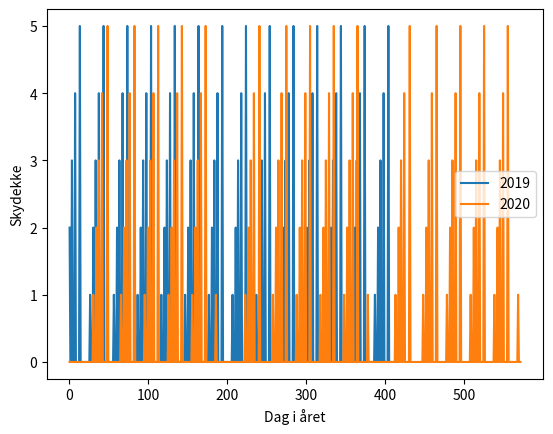

Reproduce this figure in Python.
import matplotlib.pyplot as plt


# Funksjonen for å finne antall penværsdager basert på gjennomsnittlig skydekke
def antall_penværsdager(skydekke):
    antall_penværsdager = 0

    for skydekke_verdi in skydekke:
        if skydekke_verdi <= 3:
            antall_penværsdager += 1

    return antall_penværsdager

# Manuell inndata av skydekke for hvert år
skydekke_datasett = {
    2019: [2, 0, 0, 3, 0, 0, 0, 4, 0, 0, 0, 0, 0, 5, 0, 0, 0, 0, 0, 0, 0, 0, 0, 0, 0, 0, 1, 0, 0, 0, 2, 0, 0, 3, 0, 0, 0, 4, 0, 0, 0, 0, 0, 5, 0, 0, 0, 0, 0, 0, 0, 0, 0, 0, 0, 0, 1, 0, 0, 0, 2, 0, 0, 3, 0, 0, 0, 4, 0, 0, 0, 0, 0, 5, 0, 0, 0, 0, 0, 0, 0, 0, 0, 0, 0, 0, 1, 0, 0, 0, 2, 0, 0, 3, 0, 0, 0, 4, 0, 0, 0, 0, 0, 5, 0, 0, 0, 0, 0, 0, 0, 0, 0, 0, 0, 0, 1, 0, 0, 0, 2, 0, 0, 3, 0, 0, 0, 4, 0, 0, 0, 0, 0, 5, 0, 0, 0, 0, 0, 0, 0, 0, 0, 0, 0, 0, 1, 0, 0, 0, 2, 0, 0, 3, 0, 0, 0, 4, 0, 0, 0, 0, 0, 5, 0, 0, 0, 0, 0, 0, 0, 0, 0, 0, 0, 0, 1, 0, 0, 0, 2, 0, 0, 3, 0, 0, 0, 4, 0, 0, 0, 0, 0, 5, 0, 0, 0, 0, 0, 0, 0, 0, 0, 0, 0, 0, 1, 0, 0, 0, 2, 0, 0, 3, 0, 0, 0, 4, 0, 0, 0, 0, 0, 5, 0, 0, 0, 0, 0, 0, 0, 0, 0, 0, 0, 0, 1, 0, 0, 0, 2, 0, 0, 3, 0, 0, 0, 4, 0, 0, 0, 0, 0, 5, 0, 0, 0, 0, 0, 0, 0, 0, 0, 0, 0, 0, 1, 0, 0, 0, 2, 0, 0, 3, 0, 0, 0, 4, 0, 0, 0, 0, 0, 5, 0, 0, 0, 0, 0, 0, 0, 0, 0, 0, 0, 0, 1, 0, 0, 0, 2, 0, 0, 3, 0, 0, 0, 4, 0, 0, 0, 0, 0, 5, 0, 0, 0, 0, 0, 0, 0, 0, 0, 0, 0, 0, 1, 0, 0, 0, 2, 0, 0, 3, 0, 0, 0, 4, 0, 0, 0, 0, 0, 5, 0, 0, 0, 0, 0, 0, 0, 0, 0, 0, 0, 0, 1, 0, 0, 0, 2, 0, 0, 3, 0, 0, 0, 4, 0, 0, 0, 0, 0, 5, 0, 0, 0, 0, 0, 0, 0, 0, 0, 0, 0, 0, 1, 0, 0, 0, 2, 0, 0, 3, 0, 0, 0, 4, 0, 0, 0, 0, 0, 5, 0, 0, 0, 0, 0, 0, 0, 0, 0, 0, 0, 0],
    2020: [0, 0, 0, 0, 0, 0, 0, 0, 0, 0, 0, 0, 0, 0, 0, 0, 0, 0, 0, 0, 0, 0, 0, 0, 0, 0, 0, 0, 0, 0, 1, 0, 0, 0, 2, 0, 0, 3, 0, 0, 0, 4, 0, 0, 0, 0, 0, 0, 5, 0, 0, 0, 0, 0, 0, 0, 0, 0, 0, 0, 0, 0, 0, 0, 0, 1, 0, 0, 0, 2, 0, 0, 3, 0, 0, 0, 4, 0, 0, 0, 0, 0, 5, 0, 0, 0, 0, 0, 0, 0, 0, 0, 0, 0, 0, 1, 0, 0, 0, 2, 0, 0, 3, 0, 0, 0, 4, 0, 0, 0, 0, 0, 5, 0, 0, 0, 0, 0, 0, 0, 0, 0, 0, 0, 0, 1, 0, 0, 0, 2, 0, 0, 3, 0, 0, 0, 4, 0, 0, 0, 0, 0, 5, 0, 0, 0, 0, 0, 0, 0, 0, 0, 0, 0, 0, 1, 0, 0, 0, 2, 0, 0, 3, 0, 0, 0, 4, 0, 0, 0, 0, 0, 5, 0, 0, 0, 0, 0, 0, 0, 0, 0, 0, 0, 0, 1, 0, 0, 0, 0, 0, 0, 0, 0, 0, 0, 0, 0, 0, 0, 0, 0, 0, 0, 0, 0, 0, 0, 0, 0, 0, 0, 0, 0, 0, 0, 0, 0, 0, 0, 0, 0, 1, 0, 0, 0, 2, 0, 0, 3, 0, 0, 0, 4, 0, 0, 0, 0, 0, 0, 5, 0, 0, 0, 0, 0, 0, 0, 0, 0, 0, 0, 0, 0, 0, 0, 0, 1, 0, 0, 0, 2, 0, 0, 3, 0, 0, 0, 4, 0, 0, 0, 0, 0, 5, 0, 0, 0, 0, 0, 0, 0, 0, 0, 0, 0, 0, 1, 0, 0, 0, 2, 0, 0, 3, 0, 0, 0, 4, 0, 0, 0, 0, 0, 5, 0, 0, 0, 0, 0, 0, 0, 0, 0, 0, 0, 0, 1, 0, 0, 0, 2, 0, 0, 3, 0, 0, 0, 4, 0, 0, 0, 0, 0, 5, 0, 0, 0, 0, 0, 0, 0, 0, 0, 0, 0, 0, 1, 0, 0, 0, 2, 0, 0, 3, 0, 0, 0, 4, 0, 0, 0, 0, 0, 5, 0, 0, 0, 0, 0, 0, 0, 0, 0, 0, 0, 0, 1, 0, 0, 0, 0, 0, 0, 0, 0, 0, 0, 0, 0, 0, 0, 0, 0, 0, 0, 0, 0, 0, 0, 0, 0, 0, 0, 0, 0, 0, 0, 0, 0, 0, 0, 1, 0, 0, 0, 2, 0, 0, 3, 0, 0, 0, 4, 0, 0, 0, 0, 0, 0, 5, 0, 0, 0, 0, 0, 0, 0, 0, 0, 0, 0, 0, 0, 0, 0, 0, 1, 0, 0, 0, 2, 0, 0, 3, 0, 0, 0, 4, 0, 0, 0, 0, 0, 5, 0, 0, 0, 0, 0, 0, 0, 0, 0, 0, 0, 0, 1, 0, 0, 0, 2, 0, 0, 3, 0, 0, 0, 4, 0, 0, 0, 0, 0, 5, 0, 0, 0, 0, 0, 0, 0, 0, 0, 0, 0, 0, 1, 0, 0, 0, 2, 0, 0, 3, 0, 0, 0, 4, 0, 0, 0, 0, 0, 5, 0, 0, 0, 0, 0, 0, 0, 0, 0, 0, 0, 0, 1, 0, 0, 0, 2, 0, 0, 3, 0, 0, 0, 4, 0, 0, 0, 0, 0, 5, 0, 0, 0, 0, 0, 0, 0, 0, 0, 0, 0, 0, 1, 0, 0, 0],
    # Legg til flere år her
}

# Gå gjennom hvert år i datasettet
for year, skydekke in skydekke_datasett.items():
    # Sjekk om det er nok data for å gjøre beregningen (minst 300 dager)
    if len(skydekke) >= 300:
        # Kjør funksjonen og få antall penværsdager
        antall_dager = antall_penværsdager(skydekke)
        
        # Skriv ut resultatet for hvert år
        print(f"År {year}: Antall penværsdager er: {antall_dager}")

        # Plot resultatet
        plt.plot(range(1, len(skydekke) + 1), skydekke, label=str(year))

# Vis plottet
plt.xlabel('Dag i året')
plt.ylabel('Skydekke')
plt.legend()
plt.show()